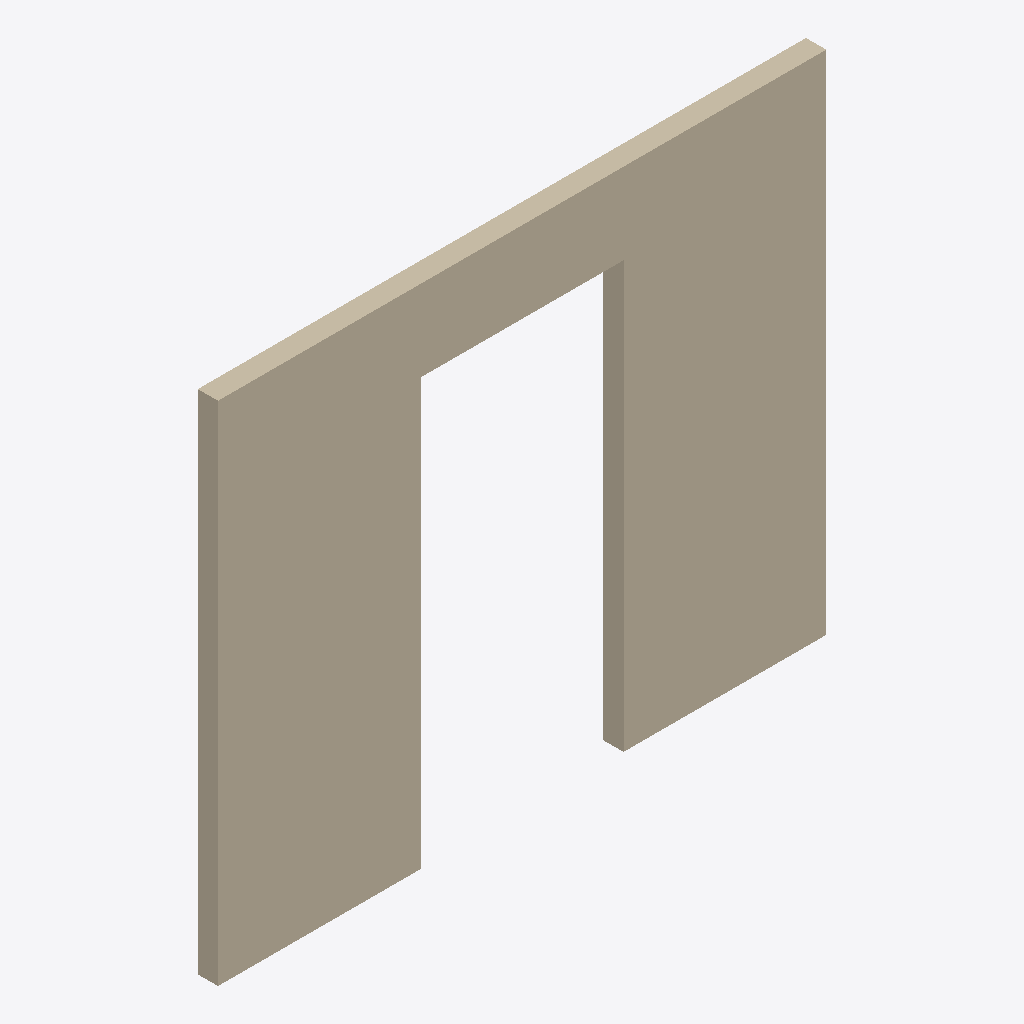
Isometric view of an IFC building model (IFC-SPF (STEP), schema IFC4, length unit metre), seen from the south-west, elements coloured by IFC class: 1 wall (beige).
Extent 3.0 m × 0.1 m × 2.5 m (x, y, z). Storeys (1): site:L-01 at 0.00 m. Elements (1): 1 IfcWall.

HEADER;
FILE_DESCRIPTION(('ViewDefinition [CoordinationView]'),'2;1');
FILE_NAME('model.ifc','1970-01-01T00:00:00',(''),(''),'dfcad','dfcad','');
FILE_SCHEMA(('IFC4'));
ENDSEC;
DATA;
#11=IFCPROJECT('0Ig1S2wRr2WQeQMwAKN3aq',$,'Riverside example',$,$,'Riverside',$,(#8),#5);
#13=IFCSITE('2Ig1S2wRr2WQeQMwAKN3aq',$,'site:P-01',$,$,#12,$,'Plot one',.ELEMENT.,$,$,$,$,$);
#15=IFCBUILDING('4Ig1S2wRr2WQeQMwAKN3aq',$,'site:B-01',$,$,#14,$,'Block A',.ELEMENT.,$,$,$);
#17=IFCBUILDINGSTOREY('6Ig1S2wRr2WQeQMwAKN3aq',$,'site:L-01',$,$,#16,$,'Level one',.ELEMENT.,$);
#50=IFCWALL('AIg1S2wRr2WQeQMwAKN3aq',$,'site:W-01',$,'PartitionWall',#40,#49,$,$);
ENDSEC;
